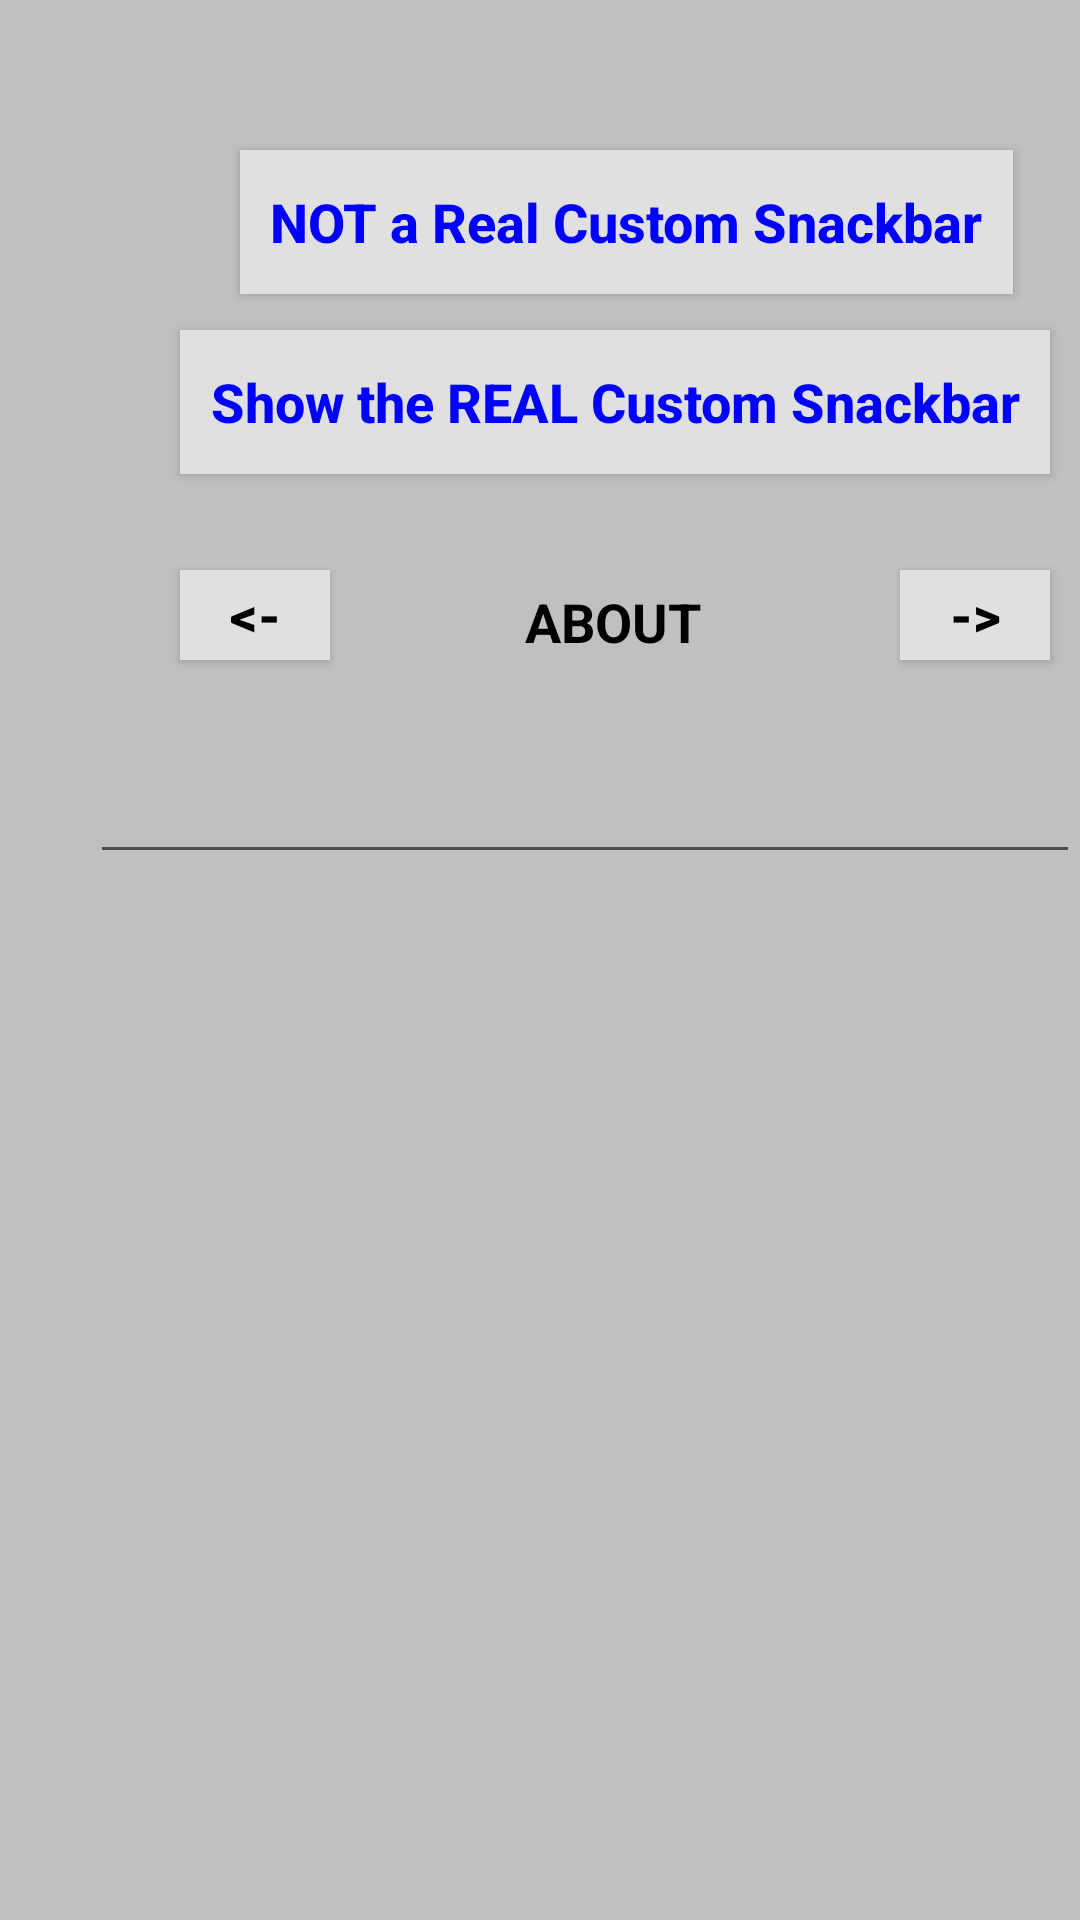

Write the Android layout XML for this screen, with the resource values it uses.
<!-- AndroidManifest.xml: application theme AppTheme -->
<!-- res/layout/activity_pagetwo.xml -->
<?xml version="1.0" encoding="utf-8"?>

<LinearLayout xmlns:android="http://schemas.android.com/apk/res/android"
    xmlns:tools="http://schemas.android.com/tools"
    android:orientation="vertical"
    android:layout_width="match_parent"
    android:layout_height="match_parent"
    android:id="@+id/activity_pagetwo"
    android:background="@color/color_lightGray"
    tools:context="com.dwight.customsnackbar.PageTwoActivity">


    <RelativeLayout
        android:id="@+id/pagetwoRL"
        android:layout_width="match_parent"
        android:layout_height="match_parent">

        <Button
            android:id="@+id/btnSCSB"
            android:layout_width="wrap_content"
            android:layout_height="wrap_content"
            android:layout_marginLeft="80dp"
            android:layout_marginTop="50dp"
            android:paddingLeft="10dp"
            android:paddingRight="10dp"
            android:background="@color/color_super_lightGray"
            android:onClick="customSB"
            android:text="NOT a Real Custom Snackbar"
            android:textAllCaps="false"
            android:textColor="@color/color_deepBlue"
            android:textSize="18sp"
            android:textStyle="bold" />

        <Button
            android:id="@+id/btnBACK"
            android:layout_width="wrap_content"
            android:layout_height="wrap_content"
            android:layout_marginLeft="60dp"
            android:layout_marginTop="110dp"
            android:paddingLeft="10dp"
            android:paddingRight="10dp"
            android:background="@color/color_super_lightGray"
            android:onClick="onNEXT"
            android:textAllCaps="false"
            android:text="Show the REAL Custom Snackbar"
            android:textColor="@color/color_deepBlue"
            android:textSize="18sp"
            android:textStyle="bold"/>


        <TextView
            android:id="@+id/tvABOUT"
            android:layout_width="wrap_content"
            android:layout_height="wrap_content"
            android:layout_marginLeft="175dp"
            android:layout_marginTop="195dp"
            android:text="ABOUT"
            android:textColor="@color/color_Black"
            android:textSize="18sp"
            android:textStyle="bold" />

        <EditText
            android:id="@+id/etAbout"
            android:layout_width="480dp"
            android:layout_height="wrap_content"
            android:layout_marginLeft="30dp"
            android:layout_marginTop="250dp"
            android:ems="10"
            android:textSize="18sp"
            android:textStyle="bold"
            android:inputType="textMultiLine|textNoSuggestions" />

        <Button
            android:id="@+id/btnPREVIOUS"
            android:layout_width="50dp"
            android:layout_height="30dp"
            android:layout_marginLeft="60dp"
            android:layout_marginTop="190dp"
            android:background="@color/color_super_lightGray"
            android:onClick="onPRV"
            android:text="@string/btnP"
            android:textColor="@color/color_Black"
            android:textSize="18sp"
            android:textStyle="bold" />

        <Button
            android:id="@+id/btnNEXT"
            android:layout_width="50dp"
            android:layout_height="30dp"
            android:layout_marginLeft="300dp"
            android:layout_marginTop="190dp"
            android:background="@color/color_super_lightGray"
            android:text="@string/btnN"
            android:onClick="onNXT"
            android:textColor="@color/color_Black"
            android:textSize="18sp"
            android:textStyle="bold" />


        <android.support.design.widget.CoordinatorLayout
            android:id="@+id/SB_CUSTOM"
            android:layout_width="match_parent"
            android:layout_height="wrap_content"
            android:visibility="gone"
            android:background="@color/color_Black"
            android:layout_alignParentBottom="true"
            android:layout_centerHorizontal="true" >
            

            <TextView
                android:id="@+id/tvSB"
                android:layout_width="wrap_content"
                android:layout_height="wrap_content"
                android:layout_marginLeft="10dp"
                android:layout_marginTop="10dp"
                android:paddingTop="10dp"
                android:text="@string/csb_text"
                android:textColor="@color/color_Yellow"
                android:textSize="18sp"
                android:visibility="gone"
                android:textStyle="bold" />

            <Button
                android:id="@+id/btnAB"
                android:layout_width="wrap_content"
                android:layout_height="wrap_content"
                android:layout_marginLeft="340dp"
                android:layout_marginTop="10dp"
                android:background="@color/color_Transparent"
                android:focusable="false"
                android:text="@string/csb_action"
                android:textColor="@color/color_Red"
                android:textSize="18sp"
                android:visibility="gone"
                android:textStyle="bold" />

            
        </android.support.design.widget.CoordinatorLayout>

    </RelativeLayout>

</LinearLayout>
<!-- resources referenced by this layout -->
<resources>
  <color name="color_Black">#000000</color>
  <color name="color_Red">#FF0000</color>
  <color name="color_Transparent">@android:color/transparent</color>
  <color name="color_Yellow">#FFFF66</color>
  <color name="color_deepBlue">#0000ff</color>
  <color name="color_lightGray">#C0C0C0</color>
  <color name="color_super_lightGray">#E0E0E0</color>
  <string name="btnN">	-&gt;</string>
  <string name="btnP">	&lt;-</string>
  <string name="csb_action">EXIT</string>
  <string name="csb_text">I am NOT the Real Custom Snackbar</string>
  <style name="AppTheme" parent="Theme.AppCompat.Light.DarkActionBar">
          
          <item name="colorPrimary">@color/colorPrimary</item>
          <item name="colorPrimaryDark">@color/colorPrimaryDark</item>
          <item name="colorAccent">@color/colorAccent</item>
          <item name="colorControlActivated">@color/color_Black</item>
      </style>
  <color name="colorPrimary">#3F51B5</color>
  <color name="colorPrimaryDark">#303f9f</color>
  <color name="colorAccent">#FF4081</color>
</resources>
